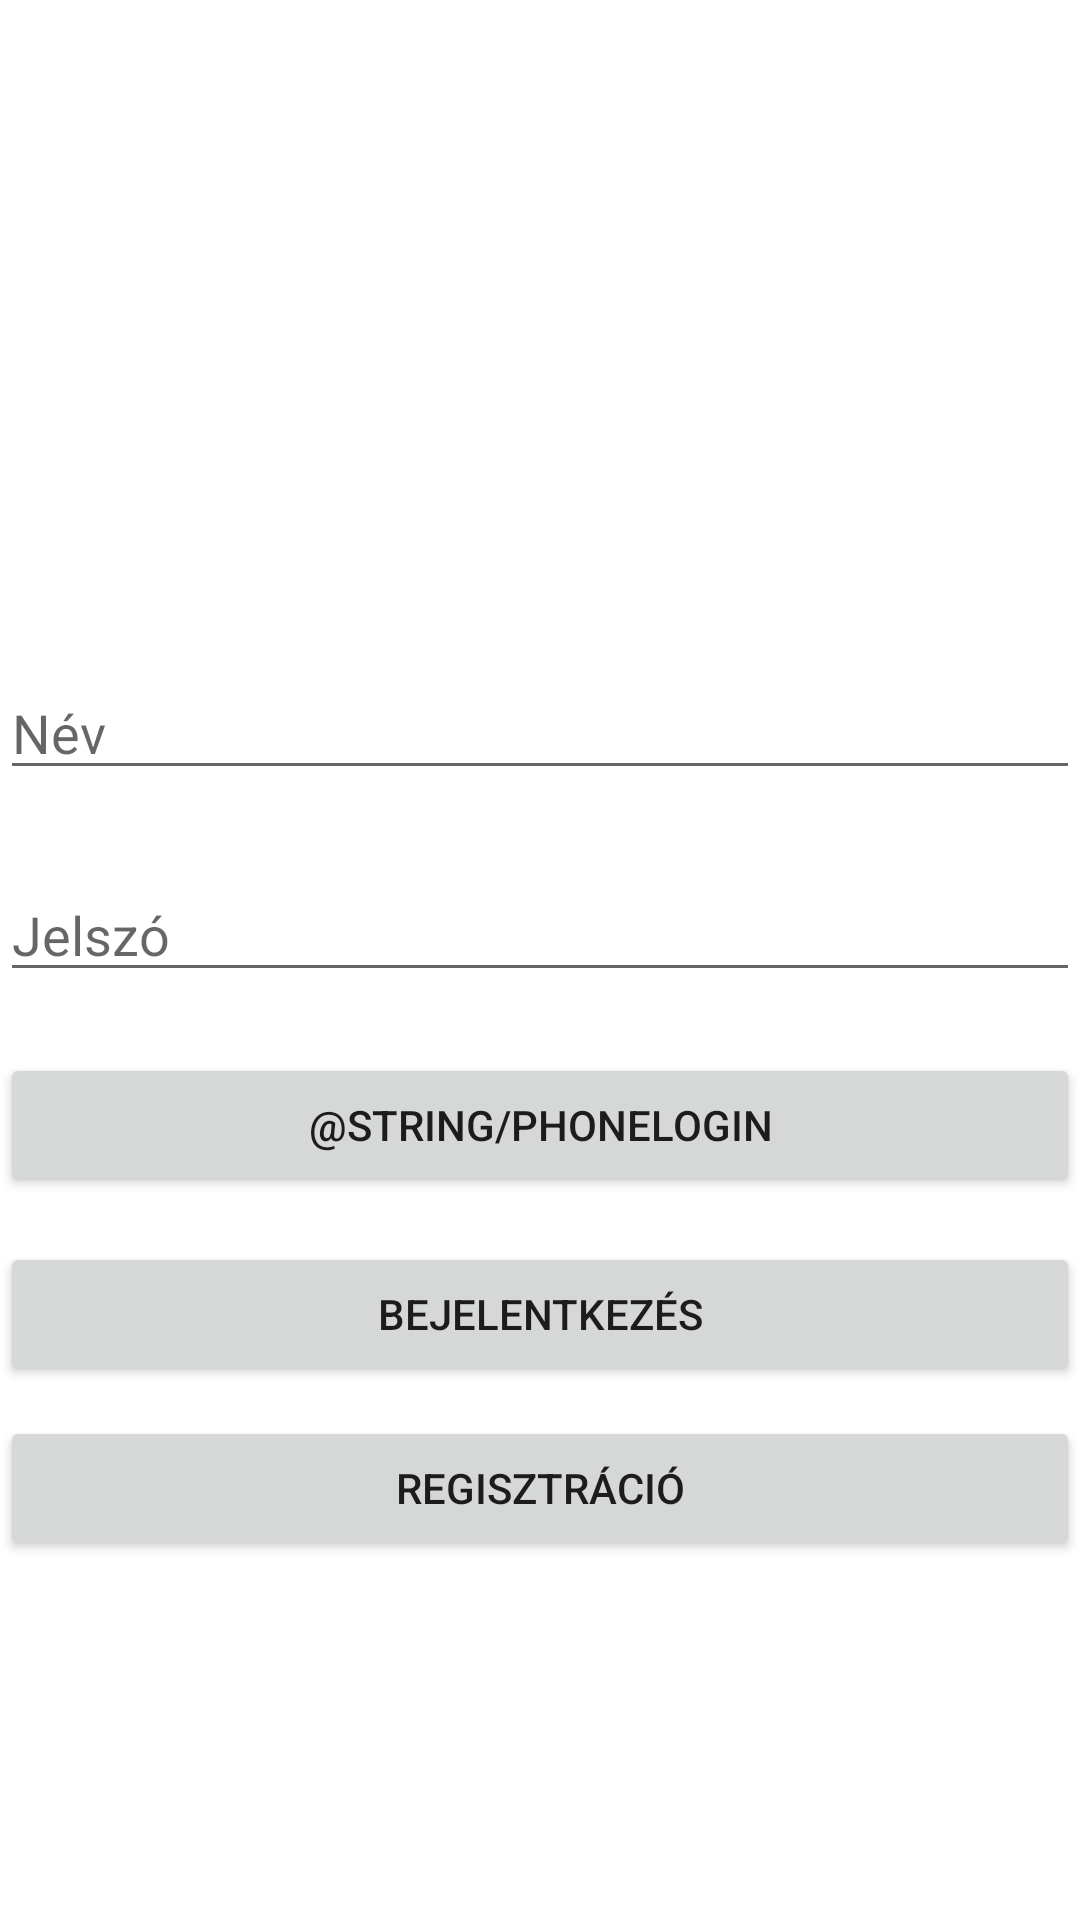

Android layout source for this screen:
<!-- AndroidManifest.xml: application theme Theme.MyStandardApp -->
<!-- res/layout/activity_main.xml -->
<?xml version="1.0" encoding="utf-8"?>
<androidx.constraintlayout.widget.ConstraintLayout xmlns:android="http://schemas.android.com/apk/res/android"
    xmlns:app="http://schemas.android.com/apk/res-auto"
    xmlns:tools="http://schemas.android.com/tools"
    android:layout_width="match_parent"
    android:layout_height="match_parent"
    tools:context=".MainActivity">

    <EditText
        android:id="@+id/editTextUserName"
        android:layout_width="match_parent"
        android:layout_height="wrap_content"
        android:ems="10"
        android:hint="@string/name"
        android:inputType="text"
        app:layout_constraintBottom_toBottomOf="parent"
        app:layout_constraintTop_toTopOf="parent"
        app:layout_constraintVertical_bias="0.371"
        tools:layout_editor_absoluteX="38dp" />

    <EditText
        android:id="@+id/editTextPassword"
        android:layout_width="match_parent"
        android:layout_height="wrap_content"
        android:layout_marginBottom="150dp"
        android:ems="10"
        android:hint="@string/password"
        android:inputType="textPassword"
        app:layout_constraintBottom_toBottomOf="parent"
        app:layout_constraintTop_toBottomOf="@+id/editTextUserName"
        app:layout_constraintVertical_bias="0.141"
        tools:layout_editor_absoluteX="16dp" />

    <Button
        android:id="@+id/mobileLoginButton"
        android:layout_width="0dp"
        android:layout_height="wrap_content"
        android:onClick="showMobileLoginDialog"
        android:text="@string/phoneLogin"
        app:layout_constraintEnd_toEndOf="parent"
        app:layout_constraintHorizontal_bias="1.0"
        app:layout_constraintStart_toStartOf="parent"
        app:layout_constraintBottom_toBottomOf="parent"
        app:layout_constraintTop_toBottomOf="@+id/editTextPassword"

        app:layout_constraintVertical_bias="0.078" />
    <Button
        android:id="@+id/loginButton"
        android:layout_width="0dp"
        android:layout_height="wrap_content"
        android:text="@string/login"
        android:onClick="login"
        app:layout_constraintBottom_toBottomOf="parent"
        app:layout_constraintEnd_toEndOf="parent"
        app:layout_constraintHorizontal_bias="1.0"
        app:layout_constraintStart_toStartOf="parent"
        app:layout_constraintTop_toBottomOf="@+id/mobileLoginButton"
        app:layout_constraintVertical_bias="0.078" />

    <Button
        android:id="@+id/registerButton"
        android:layout_width="0dp"
        android:layout_height="wrap_content"
        android:text="@string/registration"
        android:onClick="register"
        app:layout_constraintBottom_toBottomOf="parent"
        app:layout_constraintEnd_toEndOf="parent"
        app:layout_constraintHorizontal_bias="1.0"
        app:layout_constraintStart_toStartOf="parent"
        app:layout_constraintTop_toBottomOf="@+id/loginButton"
        app:layout_constraintVertical_bias="0.078" />




</androidx.constraintlayout.widget.ConstraintLayout>
<!-- resources referenced by this layout -->
<resources>
  <string name="login">Bejelentkezés</string>
  <string name="name">Név</string>
  <string name="password">Jelszó</string>
  <string name="registration">Regisztráció</string>
  <style name="Theme.MyStandardApp" parent="Theme.MaterialComponents.DayNight.DarkActionBar">
          
          <item name="colorPrimary">@color/purple_500</item>
          <item name="colorPrimaryVariant">@color/purple_700</item>
          <item name="colorOnPrimary">@color/white</item>
          
          <item name="colorSecondary">@color/teal_200</item>
          <item name="colorSecondaryVariant">@color/teal_700</item>
          <item name="colorOnSecondary">@color/black</item>
          
          <item name="android:statusBarColor" tools:targetApi="21">?attr/colorPrimaryVariant</item>
          
      </style>
  <color name="purple_500">#A700EE</color>
  <color name="purple_700">#AD00B3</color>
  <color name="white">#FFFFFFFF</color>
  <color name="teal_200">#FF03DAC5</color>
  <color name="teal_700">#FF018786</color>
  <color name="black">#FF000000</color>
</resources>
